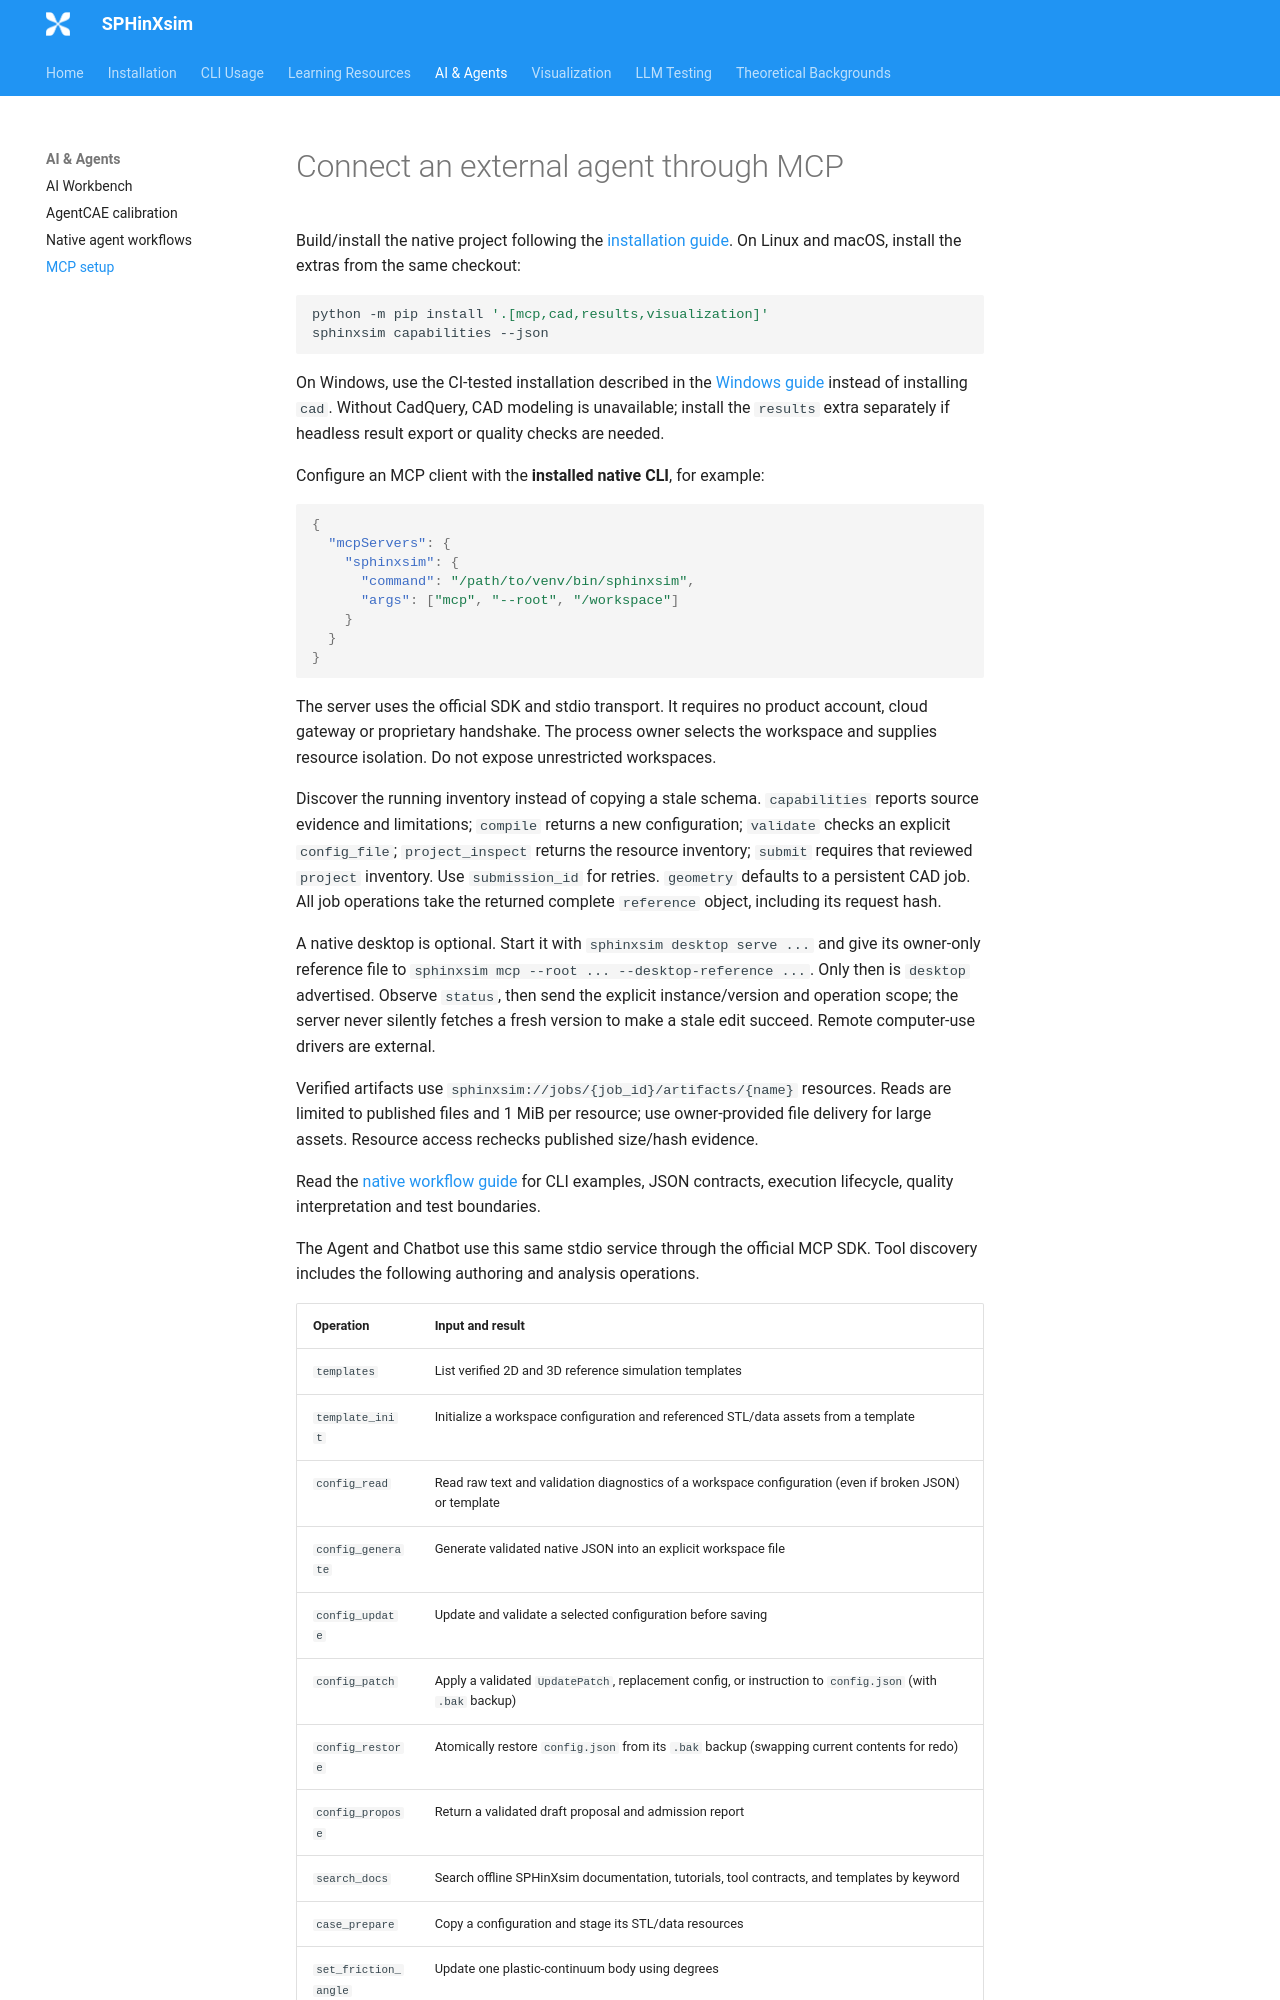

repository: Xiangyu-Hu/SPHinXsim · page: mcp/index.html · generator: mkdocs

# Connect an external agent through MCP

Build/install the native project following the [installation guide](installation.md).
On Linux and macOS, install the extras from the same checkout:

```sh
python -m pip install '.[mcp,cad,results,visualization]'
sphinxsim capabilities --json
```

On Windows, use the CI-tested installation described in the
[Windows guide](installation-windows.md) instead of installing `cad`. Without
CadQuery, CAD modeling is unavailable; install the `results` extra
separately if headless result export or quality checks are needed.

Configure an MCP client with the **installed native CLI**, for example:

```json
{
  "mcpServers": {
    "sphinxsim": {
      "command": "/path/to/venv/bin/sphinxsim",
      "args": ["mcp", "--root", "/workspace"]
    }
  }
}
```

The server uses the official SDK and stdio transport. It requires no product
account, cloud gateway or proprietary handshake. The process owner selects the
workspace and supplies resource isolation. Do not expose unrestricted workspaces.

Discover the running inventory instead of copying a stale schema. `capabilities`
reports source evidence and limitations; `compile` returns a new configuration;
`validate` checks an explicit `config_file`; `project_inspect` returns the resource
inventory; `submit` requires that reviewed `project` inventory. Use `submission_id`
for retries. `geometry` defaults to a persistent CAD job. All job operations take
the returned complete `reference` object, including its request hash.

A native desktop is optional. Start it with `sphinxsim desktop serve ...` and give
its owner-only reference file to `sphinxsim mcp --root ... --desktop-reference ...`.
Only then is `desktop` advertised. Observe `status`, then send the explicit
instance/version and operation scope; the server never silently fetches a fresh
version to make a stale edit succeed. Remote computer-use drivers are external.

Verified artifacts use `sphinxsim://jobs/{job_id}/artifacts/{name}` resources. Reads
are limited to published files and 1 MiB per resource; use owner-provided file
delivery for large assets. Resource access rechecks published size/hash evidence.

Read the [native workflow guide](agent-workflows.md) for CLI examples,
JSON contracts, execution lifecycle, quality interpretation and test boundaries.

The Agent and Chatbot use this same stdio service through the official MCP SDK.
Tool discovery includes the following authoring and analysis operations.
